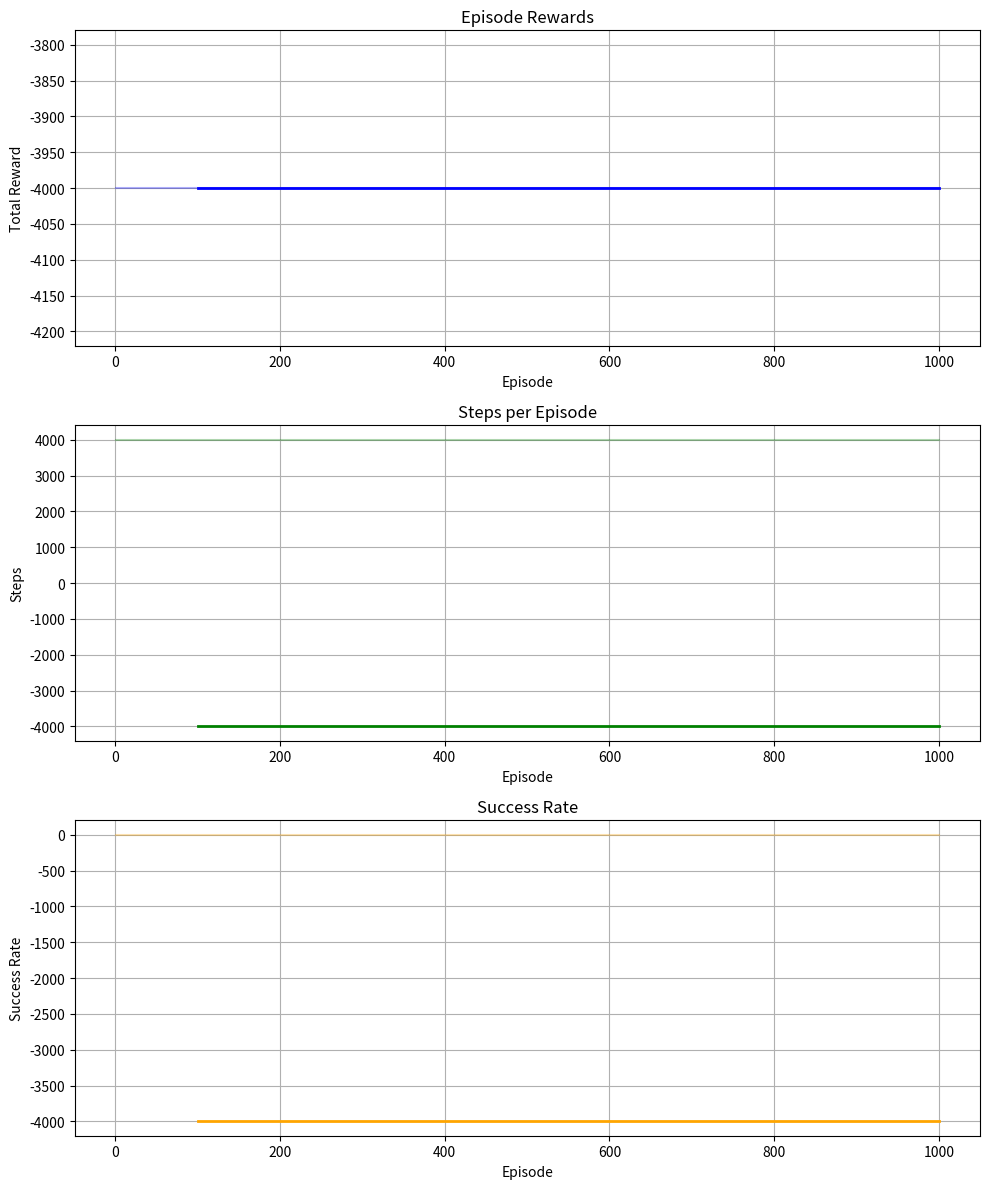

Generate this figure with matplotlib:
from typing import Dict, NamedTuple, Optional, Tuple, List
import numpy as np
import random
from enum import Enum, global_enum_repr
import matplotlib.pyplot as plt
from collections import deque

class Action(Enum):
    UP = 0
    RIGHT = 1
    DOWN = 2
    LEFT = 3

class EpisodeMetrics(NamedTuple):
    """Stores metrics for a single episode."""
    total_reward: float
    steps: int
    success: bool
    final_position: Tuple[int, int]

class TrainingMetrics:
    """Tracks and computes various training metrics."""
    def __init__(self, window_size: int = 100) -> None:
        self.episode_metrics: List[EpisodeMetrics] = []
        self.window_size = window_size
        
    def add_episode(self, metrics: EpisodeMetrics) -> None:
        """Add metrics for a single episode."""
        self.episode_metrics.append(metrics)

    def get_success_rate(self, window: Optional[int] = None) -> float:
        """Calculate success rate over last n episodes."""
        n = window or len(self.episode_metrics)
        if not self.episode_metrics:
            return 0.0
        recent_episodes = self.episode_metrics[-n:]
        return sum(1 for m in recent_episodes if m.success) / len(recent_episodes)

    def get_average_reward(self, window: Optional[int] = None) -> float:
        """Calculate average reward over last n episodes."""
        n = window or len(self.episode_metrics)
        if not self.episode_metrics:
            return 0.0
        recent_episodes = self.episode_metrics[-n:]
        return sum(m.total_reward for m in recent_episodes) / len(recent_episodes)

    def get_average_steps(self, window: Optional[int] = None) -> float:
        """Calculate average steps over last n episodes."""
        n = window or len(self.episode_metrics)
        if not self.episode_metrics:
            return 0.0
        recent_episodes = self.episode_metrics[-n:]
        return sum(m.steps for m in recent_episodes) / len(recent_episodes)
        
    def plot_metrics(self, save_path: Optional[str] = None) -> None:
        """Plot training metrics."""
        episodes = list(range(1, len(self.episode_metrics) + 1))
        rewards = [m.total_reward for m in self.episode_metrics]
        steps = [m.steps for m in self.episode_metrics]
        successes = [m.success for m in self.episode_metrics]

        # Calculate moving averages
        window = min(self.window_size, len(episodes))
        reward_ma = np.convolve(rewards, np.ones(window)/window, mode="valid")
        steps_ma = np.convolve(steps, np.ones(window)/window, mode="valid")
        successes_ma = np.convolve(successes, np.ones(window)/window, mode="valid")

        fig, axes = plt.subplots(3, 1, figsize=(10, 12))

        # Plot rewards
        axes[0].plot(episodes, rewards, alpha=0.3, color="blue")
        axes[0].plot(range(window, len(episodes) + 1), reward_ma, color="blue", linewidth=2)
        axes[0].set_title("Episode Rewards")
        axes[0].set_xlabel("Episode")
        axes[0].set_ylabel("Total Reward")
        axes[0].grid(True)

        # Plot steps
        axes[1].plot(episodes, steps, alpha=0.3, color="green")
        axes[1].plot(range(window, len(episodes) + 1), reward_ma, color="green", linewidth=2)
        axes[1].set_title("Steps per Episode")
        axes[1].set_xlabel("Episode")
        axes[1].set_ylabel("Steps")
        axes[1].grid(True)

        # Plot success rate
        axes[2].plot(episodes, successes, alpha=0.3, color="orange")
        axes[2].plot(range(window, len(episodes) + 1), reward_ma, color="orange", linewidth=2)
        axes[2].set_title("Success Rate")
        axes[2].set_xlabel("Episode")
        axes[2].set_ylabel("Success Rate")
        axes[2].grid(True)

        plt.tight_layout()
        if save_path:
            plt.savefig(save_path)
        plt.show()

class GridWorld:
    def __init__(self, width: int, height: int, start_pos: Tuple[int, int], 
                 goal_pos: Tuple[int, int], obstacles: List[Tuple[int, int]]) -> None:
        self.width = width
        self.height = height
        self.start_pos = start_pos
        self.goal_pos = goal_pos
        self.obstacles = obstacles
        self.current_pos = start_pos
        self.max_steps = width * height * 2 # Maximum steps before episode termination
        
    def reset(self) -> Tuple[int, int]:
        """Reset the environment to initial state."""
        self.current_pos = self.start_pos
        return self.current_pos
    
    def is_valid_position(self, pos: Tuple[int, int]) -> bool:
        """Check if the position is valid."""
        x, y = pos
        return (0 <= x < self.width and 
                0 <= y < self.height and 
                pos not in self.obstacles)
    
    def get_next_state(self, state: Tuple[int, int], action: Action) -> Tuple[int, int]:
        """Get next state given current state and action."""
        x, y = state
        if action == Action.UP:
            next_pos = (x, y + 1)
        elif action == Action.RIGHT:
            next_pos = (x + 1, y)
        elif action == Action.DOWN:
            next_pos = (x, y - 1)
        else:  # LEFT
            next_pos = (x - 1, y)
            
        return next_pos if self.is_valid_position(next_pos) else state
    
    def step(self, action: Action) -> Tuple[Tuple[int, int], float, bool]:
        """Execute action and return new state, reward and done flag."""
        next_pos = self.get_next_state(self.current_pos, action)
        
        # Update current position
        self.current_pos = next_pos
        
        # Calculate reward
        if next_pos == self.goal_pos:
            reward = 100.0
            done = True
        elif next_pos in self.obstacles:
            reward = -100.0
            done = True
        else:
            reward = -1.0  # Small penalty for each move
            done = False
            
        return next_pos, reward, done

class QLearningAgent:
    def __init__(self, 
                 env: GridWorld, 
                 learning_rate: float = 0.1, 
                 discount_factor: float = 0.95, 
                 epsilon: float = 0.1,
                 min_epsilon: float = 0.01,
                 epsilon_decay: float = 0.995) -> None:
        self.env = env
        self.lr = learning_rate
        self.gamma = discount_factor
        self.epsilon = epsilon
        self.min_epsilon = min_epsilon
        self.epsilon_decay = epsilon_decay
        self.metrics = TrainingMetrics()
        self.q_table: Dict[Tuple[int, int], Dict[Action, float]] = {}
        
        # Initialize Q-table with zeros
        for x in range(env.width):
            for y in range(env.height):
                if (x, y) not in env.obstacles:
                    self.q_table[(x, y)] = {action: 0.0 for action in Action}
    
    def get_action(self, state: Tuple[int, int]) -> Action:
        """Choose action using epsilon-greedy policy."""
        if random.random() < self.epsilon:
            return random.choice(list(Action))
        else:
            return max(self.q_table[state].items(), key=lambda x: x[1])[0]
    
    def update(self, 
              state: Tuple[int, int], 
              action: Action, 
              reward: float, 
              next_state: Tuple[int, int]) -> None:
        """Update Q-value using Q-learning update rule."""
        best_next_value = max(self.q_table[next_state].values())
        current_q = self.q_table[state][action]
        
        # Q-learning update formula
        new_q = current_q + self.lr * (reward + self.gamma * best_next_value - current_q)
        self.q_table[state][action] = new_q
    
    def train(self, episodes: int) -> TrainingMetrics:
        """Train the agent for given number of episodes."""
        for episode in range(episodes):
            state = self.env.reset()
            total_reward = 0.0
            steps = 0
            done = False
            
            while not done and steps < self.env.max_steps:
                action = self.get_action(state)
                next_state, reward, done = self.env.step(action)
                self.update(state, action, reward, next_state)
                
                total_reward += reward
                steps += 1
                state = next_state

            # Record metrics
            metrics = EpisodeMetrics(
                total_reward=total_reward,
                steps=steps,
                success=(state == self.env.goal_pos),
                final_position=state
            )
            self.metrics.add_episode(metrics)
            
            # Decay epsilon
            self.epsilon = max(self.min_epsilon, self.epsilon * self.epsilon_decay)

            # Print progress
            if (episode + 1) % 100 == 0:
                success_rate = self.metrics.get_success_rate(100)
                avg_reward = self.metrics.get_average_reward(100)
                avg_steps = self.metrics.get_average_steps(100)
                print(f"Episode {episode + 1}")
                print(f"Success Rate: {success_rate:.2%}")
                print(f"Average Reward: {avg_reward:.2f}")
                print(f"Average Steps: {avg_steps:.2f}")
                print(f"Current Epsilon: {self.epsilon:.3f}")
                print("-" * 40)
            
        return self.metrics

def main() -> None:
    # Create environment
    env = GridWorld(
        width=50,
        height=40,
        start_pos=(0, 0),
        goal_pos=(40, 40),
        obstacles=[(1, 1), (2, 2), (3, 3), (39, 39)]
    )
    
    # Create and train agent
    agent = QLearningAgent(env)
    metrics = agent.train(episodes=1000)
    
    # Plot training metrics
    metrics.plot_metrics()

    # Print final statistics
    print("\nFinal Statistics:")
    print(f"Final Success Rate: {metrics.get_success_rate(100):.2%}")
    print(f"Final Average Reward: {metrics.get_average_reward(100):.2f}")
    print(f"Final Average Steps: {metrics.get_average_steps(100):.2f}")

    # Print final Q-table for important states
    print("\nFinal Q-value for key states:")
    key_states = [env.start_pos, (0, 1), (1, 0), env.goal_pos]
    for state in key_states:
        if state in agent.q_table:
            print(f"\nState {state}:")
            for action, value in agent.q_table[state].items():
                print(f"  {action.name}: {value:.2f}")

if __name__ == "__main__":
    main()
